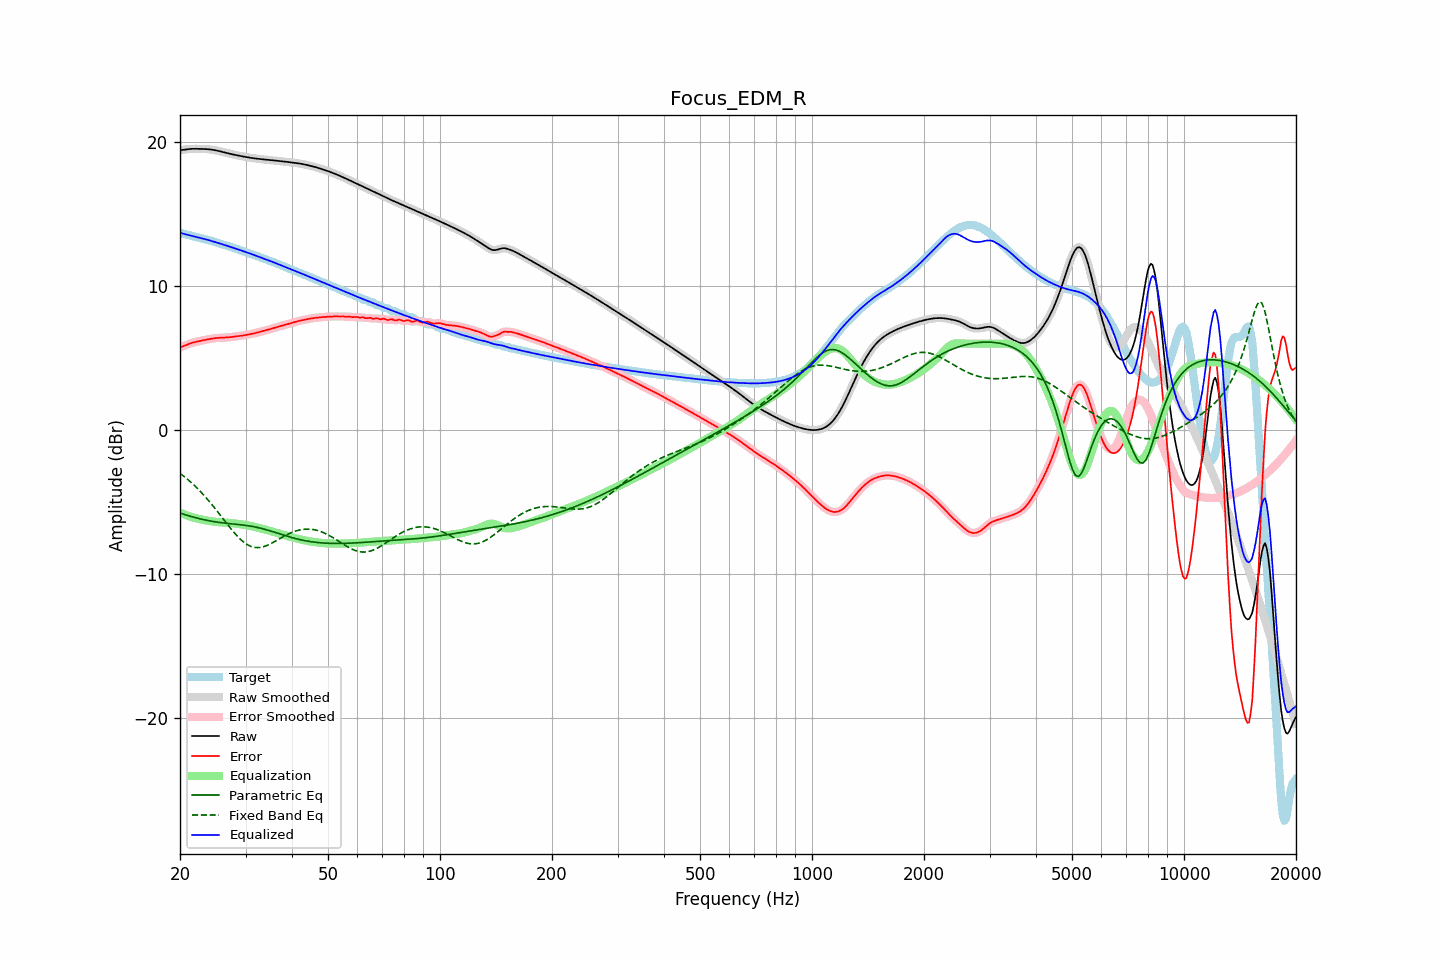

Data behind this chart, as committed beside it:
frequency, raw, error, smoothed, error_smoothed, equalization, parametric_eq, fixed_band_eq, equalized_raw, equalized_smoothed, target
20.00, 19.43, 5.74, 19.42, 5.74, -5.73, -5.76, -3.01, 13.70, 13.70, 13.69
20.20, 19.44, 5.78, 19.44, 5.78, -5.78, -5.80, -3.09, 13.66, 13.66, 13.66
20.40, 19.45, 5.82, 19.46, 5.82, -5.82, -5.84, -3.18, 13.63, 13.63, 13.64
20.61, 19.47, 5.86, 19.47, 5.86, -5.87, -5.87, -3.27, 13.60, 13.60, 13.61
20.81, 19.49, 5.91, 19.49, 5.91, -5.91, -5.91, -3.36, 13.57, 13.57, 13.58
21.02, 19.50, 5.95, 19.50, 5.95, -5.95, -5.94, -3.45, 13.55, 13.55, 13.55
21.23, 19.51, 6.00, 19.51, 6.00, -5.99, -5.97, -3.55, 13.52, 13.52, 13.52
21.44, 19.52, 6.04, 19.52, 6.03, -6.03, -6.01, -3.65, 13.49, 13.49, 13.48
21.66, 19.52, 6.07, 19.52, 6.07, -6.06, -6.04, -3.75, 13.46, 13.46, 13.45
21.87, 19.52, 6.10, 19.52, 6.10, -6.10, -6.07, -3.86, 13.43, 13.43, 13.43
22.09, 19.52, 6.13, 19.52, 6.13, -6.13, -6.10, -3.96, 13.40, 13.40, 13.40
22.31, 19.52, 6.15, 19.52, 6.15, -6.15, -6.13, -4.07, 13.37, 13.37, 13.37
22.54, 19.52, 6.17, 19.52, 6.17, -6.18, -6.15, -4.19, 13.34, 13.34, 13.35
22.76, 19.52, 6.20, 19.52, 6.20, -6.20, -6.18, -4.30, 13.32, 13.32, 13.32
22.99, 19.52, 6.22, 19.52, 6.22, -6.22, -6.21, -4.42, 13.29, 13.29, 13.29
23.22, 19.51, 6.24, 19.51, 6.24, -6.25, -6.23, -4.55, 13.27, 13.27, 13.27
23.45, 19.51, 6.27, 19.51, 6.27, -6.27, -6.26, -4.67, 13.24, 13.24, 13.24
23.69, 19.50, 6.29, 19.50, 6.29, -6.29, -6.28, -4.80, 13.21, 13.21, 13.21
23.92, 19.49, 6.31, 19.49, 6.31, -6.31, -6.30, -4.93, 13.18, 13.18, 13.18
24.16, 19.48, 6.33, 19.48, 6.33, -6.33, -6.32, -5.06, 13.15, 13.15, 13.15
24.40, 19.46, 6.35, 19.46, 6.35, -6.35, -6.34, -5.20, 13.11, 13.11, 13.11
24.65, 19.44, 6.36, 19.44, 6.36, -6.36, -6.36, -5.33, 13.08, 13.08, 13.08
24.89, 19.42, 6.38, 19.42, 6.38, -6.38, -6.38, -5.47, 13.05, 13.05, 13.04
25.14, 19.40, 6.39, 19.40, 6.39, -6.39, -6.39, -5.61, 13.01, 13.01, 13.01
25.39, 19.37, 6.40, 19.37, 6.40, -6.40, -6.41, -5.76, 12.98, 12.98, 12.98
25.65, 19.35, 6.40, 19.35, 6.40, -6.40, -6.42, -5.90, 12.94, 12.94, 12.94
25.91, 19.32, 6.41, 19.32, 6.41, -6.41, -6.44, -6.04, 12.91, 12.91, 12.91
26.16, 19.29, 6.41, 19.29, 6.41, -6.41, -6.45, -6.19, 12.87, 12.87, 12.88
26.43, 19.26, 6.42, 19.26, 6.42, -6.42, -6.46, -6.33, 12.84, 12.84, 12.84
26.69, 19.23, 6.42, 19.23, 6.42, -6.43, -6.48, -6.48, 12.80, 12.80, 12.81
26.96, 19.20, 6.43, 19.20, 6.43, -6.44, -6.49, -6.62, 12.77, 12.77, 12.77
27.23, 19.18, 6.45, 19.18, 6.45, -6.45, -6.50, -6.76, 12.73, 12.73, 12.73
27.50, 19.15, 6.46, 19.15, 6.46, -6.46, -6.51, -6.90, 12.69, 12.69, 12.69
27.77, 19.13, 6.47, 19.13, 6.47, -6.47, -6.52, -7.03, 12.66, 12.66, 12.66
28.05, 19.11, 6.49, 19.11, 6.49, -6.49, -6.53, -7.16, 12.62, 12.62, 12.62
28.33, 19.08, 6.50, 19.08, 6.50, -6.50, -6.54, -7.29, 12.58, 12.58, 12.58
28.62, 19.06, 6.52, 19.06, 6.52, -6.52, -6.56, -7.41, 12.55, 12.55, 12.55
28.90, 19.04, 6.53, 19.04, 6.53, -6.53, -6.57, -7.52, 12.51, 12.51, 12.51
29.19, 19.02, 6.55, 19.02, 6.55, -6.55, -6.58, -7.63, 12.47, 12.47, 12.47
29.48, 19.00, 6.56, 19.00, 6.56, -6.56, -6.59, -7.72, 12.43, 12.43, 12.43
29.78, 18.97, 6.58, 18.97, 6.58, -6.58, -6.61, -7.81, 12.39, 12.39, 12.39
30.08, 18.95, 6.60, 18.95, 6.60, -6.60, -6.62, -7.89, 12.35, 12.35, 12.35
30.38, 18.93, 6.62, 18.93, 6.62, -6.62, -6.64, -7.96, 12.31, 12.32, 12.32
30.68, 18.91, 6.64, 18.91, 6.64, -6.64, -6.65, -8.02, 12.28, 12.28, 12.28
30.99, 18.90, 6.66, 18.90, 6.66, -6.66, -6.67, -8.07, 12.24, 12.24, 12.24
31.30, 18.88, 6.68, 18.88, 6.68, -6.69, -6.69, -8.11, 12.19, 12.19, 12.20
31.61, 18.86, 6.71, 18.86, 6.71, -6.71, -6.71, -8.14, 12.15, 12.15, 12.16
31.93, 18.85, 6.74, 18.85, 6.74, -6.74, -6.74, -8.15, 12.11, 12.11, 12.11
32.24, 18.84, 6.76, 18.84, 6.76, -6.76, -6.76, -8.16, 12.07, 12.07, 12.07
32.57, 18.82, 6.79, 18.82, 6.79, -6.79, -6.79, -8.16, 12.03, 12.03, 12.03
32.89, 18.81, 6.82, 18.81, 6.82, -6.82, -6.81, -8.15, 11.99, 11.99, 11.99
33.22, 18.80, 6.85, 18.80, 6.85, -6.85, -6.84, -8.13, 11.95, 11.95, 11.95
33.55, 18.79, 6.88, 18.79, 6.88, -6.88, -6.87, -8.10, 11.91, 11.91, 11.91
33.89, 18.78, 6.91, 18.78, 6.91, -6.91, -6.90, -8.06, 11.87, 11.87, 11.87
34.23, 18.77, 6.94, 18.77, 6.94, -6.94, -6.93, -8.02, 11.83, 11.83, 11.83
34.57, 18.75, 6.97, 18.75, 6.97, -6.97, -6.97, -7.97, 11.78, 11.78, 11.79
34.92, 18.74, 7.00, 18.74, 7.00, -7.00, -7.00, -7.92, 11.74, 11.74, 11.74
35.27, 18.73, 7.03, 18.73, 7.03, -7.04, -7.03, -7.86, 11.70, 11.70, 11.70
35.62, 18.72, 7.07, 18.72, 7.07, -7.07, -7.07, -7.80, 11.65, 11.65, 11.65
35.97, 18.71, 7.10, 18.71, 7.10, -7.10, -7.10, -7.74, 11.61, 11.61, 11.61
... 635 more rows
